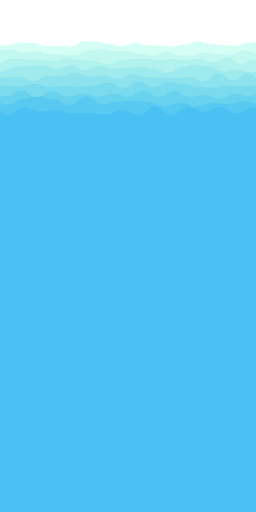
t = 0.00 s
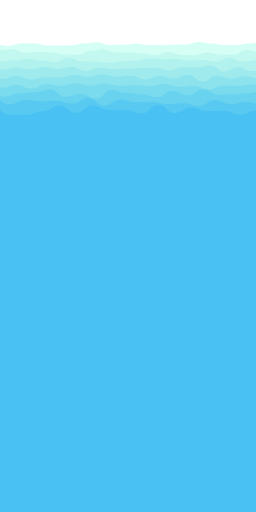
t = 1.81 s
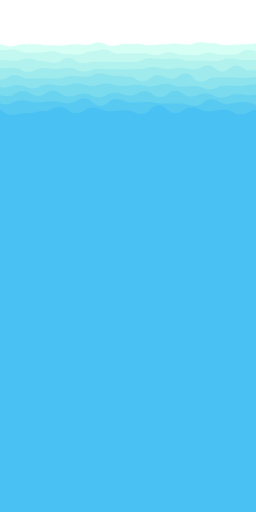
t = 3.16 s
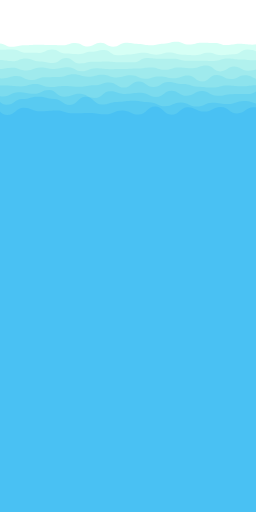
t = 4.82 s
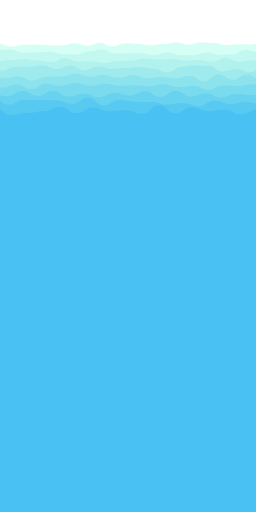
t = 6.78 s
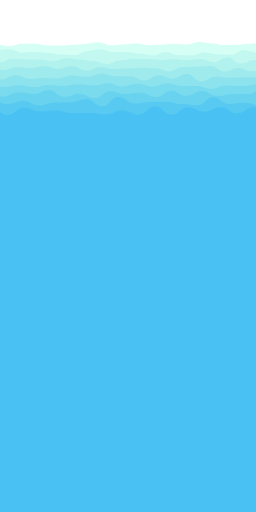
t = 8.43 s

The animated SVG that drew these frames (rendered in a browser with its animation timeline set to each time). Animation: 18 SMIL elements (animate=9,animateTransform=9); frames cover the first 8.43 s, repeats indefinitely.

<?xml version="1.0" encoding="utf-8"?>
<svg xmlns="http://www.w3.org/2000/svg" xmlns:xlink="http://www.w3.org/1999/xlink" style="margin: auto; background: none; display: block; z-index: 1; position: relative; shape-rendering: auto;" width="600" height="1200" preserveAspectRatio="xMidYMid" viewBox="0 0 600 1200">
<g transform=""><path d="M-100 107.88C-83.84 103.43 -84.91 107.61 -70.37 107.61S-54.48 108.07 -40.74 108.07S-25.59 107.23 -11.11 107.23S3.91 106.05 18.52 106.05S34.26 98.89 48.15 98.89S63.95 100.56 77.78 100.56S92.64 107.3 107.41 107.3S123.53 107.48 137.04 107.48S152.51 108.9 166.67 108.9S182.54 96.81 196.3 96.81S212.04 97.91 225.93 97.91S241.66 102.89 255.56 102.89S271.12 108.01 285.19 108.01S300.28 101.48 314.81 101.48S330.41 105.52 344.44 105.52S359.38 106.93 374.07 106.93S389.55 108.9 403.7 108.9S419.51 104.13 433.33 104.13S449.13 97.37 462.96 97.37S478.78 102.84 492.59 102.84S507.63 105.65 522.22 105.65S538.14 107.19 551.85 107.19S568.01 100.35 581.48 100.35S597.05 98.73 611.11 98.73S626.92 105.53 640.74 105.53S656.74 108.78 670.37 108.78S686.39 104.41 700 104.41S714.84 107.95 729.63 107.95L700 1200 L-100 1200 Z" fill="#d5fff5" stroke-width="0">
  <animate attributeName="d" dur="10.843373493975903s" repeatCount="indefinite" values="M-100 107.88C-83.84 103.43 -84.91 107.61 -70.37 107.61S-54.48 108.07 -40.74 108.07S-25.59 107.23 -11.11 107.23S3.91 106.05 18.52 106.05S34.26 98.89 48.15 98.89S63.95 100.56 77.78 100.56S92.64 107.3 107.41 107.3S123.53 107.48 137.04 107.48S152.51 108.9 166.67 108.9S182.54 96.81 196.3 96.81S212.04 97.91 225.93 97.91S241.66 102.89 255.56 102.89S271.12 108.01 285.19 108.01S300.28 101.48 314.81 101.48S330.41 105.52 344.44 105.52S359.38 106.93 374.07 106.93S389.55 108.9 403.7 108.9S419.51 104.13 433.33 104.13S449.13 97.37 462.96 97.37S478.78 102.84 492.59 102.84S507.63 105.65 522.22 105.65S538.14 107.19 551.85 107.19S568.01 100.35 581.48 100.35S597.05 98.73 611.11 98.73S626.92 105.53 640.74 105.53S656.74 108.78 670.37 108.78S686.39 104.41 700 104.41S714.84 107.95 729.63 107.95L700 1200 L-100 1200 Z;M-100 104.01C-84.21 100.97 -84.88 100.54 -70.37 100.54S-54.32 109.22 -40.74 109.22S-24.54 100.95 -11.11 100.95S4.7 110.19 18.52 110.19S33.93 107.01 48.15 107.01S63.36 105.59 77.78 105.59S93.35 105.27 107.41 105.27S122.91 105.78 137.04 105.78S152.41 99.54 166.67 99.54S182.25 110.4 196.3 110.4S212.37 100.69 225.93 100.69S241.32 110.61 255.56 110.61S271.83 99.3 285.19 99.3S301.31 103.19 314.81 103.19S329.65 106.08 344.44 106.08S359.99 101.79 374.07 101.79S389.51 96.55 403.7 96.55S419.53 104.59 433.33 104.59S449.36 100.43 462.96 100.43S477.81 100.23 492.59 100.23S508.53 105.77 522.22 105.77S537.66 102.25 551.85 102.25S566.91 105.37 581.48 105.37S597.24 97.9 611.11 97.9S627.37 102.21 640.74 102.21S656.27 104.17 670.37 104.17S686.48 106.49 700 106.49S715.57 102.3 729.63 102.3L700 1200 L-100 1200 Z;M-100 107.88C-83.84 103.43 -84.91 107.61 -70.37 107.61S-54.48 108.07 -40.74 108.07S-25.59 107.23 -11.11 107.23S3.91 106.05 18.52 106.05S34.26 98.89 48.15 98.89S63.95 100.56 77.78 100.56S92.64 107.3 107.41 107.3S123.53 107.48 137.04 107.48S152.51 108.9 166.67 108.9S182.54 96.81 196.3 96.81S212.04 97.91 225.93 97.91S241.66 102.89 255.56 102.89S271.12 108.01 285.19 108.01S300.28 101.48 314.81 101.48S330.41 105.52 344.44 105.52S359.38 106.93 374.07 106.93S389.55 108.9 403.7 108.9S419.51 104.13 433.33 104.13S449.13 97.37 462.96 97.37S478.78 102.84 492.59 102.84S507.63 105.65 522.22 105.65S538.14 107.19 551.85 107.19S568.01 100.35 581.48 100.35S597.05 98.73 611.11 98.73S626.92 105.53 640.74 105.53S656.74 108.78 670.37 108.78S686.39 104.41 700 104.41S714.84 107.95 729.63 107.95L700 1200 L-100 1200 Z"></animate>
  <animateTransform attributeName="transform" type="translate" dur="10.843373493975903s" begin="0s" repeatCount="indefinite" values="0;10;0" calcMode="spline" keySplines="0.3 0 0.7 1;0.3 0 0.7 1"></animateTransform>
</path><path d="M-100 116.22C-83.37 126.79 -83.96 125.91 -69.49 125.91S-53.3 115.5 -38.98 115.5S-22.54 118.09 -8.47 118.09S7.02 115.21 22.03 115.21S37.94 123.27 52.54 123.27S68.32 120.36 83.05 120.36S99.56 126.74 113.56 126.74S129.82 128.13 144.07 128.13S159.45 129.52 174.58 129.52S190.75 118.55 205.08 118.55S220.66 114.74 235.59 114.74S251.57 119.48 266.1 119.48S281.87 120.16 296.61 120.16S312.28 126.11 327.12 126.11S342.97 130.25 357.63 130.25S374.03 121.26 388.14 121.26S404.57 129.36 418.64 129.36S435.29 129.88 449.15 129.88S465.59 122.91 479.66 122.91S496.33 126.83 510.17 126.83S526.46 128.74 540.68 128.74S556.36 117.95 571.19 117.95S587.06 122.98 601.69 122.98S617.51 126.33 632.2 126.33S648.76 121.43 662.71 121.43S679.32 123.58 693.22 123.58S709.08 121.82 723.73 121.82L700 1200 L-100 1200 Z" fill="#c3f8f1" stroke-width="0">
  <animate attributeName="d" dur="9.638554216867469s" repeatCount="indefinite" values="M-100 116.22C-83.37 126.79 -83.96 125.91 -69.49 125.91S-53.3 115.5 -38.98 115.5S-22.54 118.09 -8.47 118.09S7.02 115.21 22.03 115.21S37.94 123.27 52.54 123.27S68.32 120.36 83.05 120.36S99.56 126.74 113.56 126.74S129.82 128.13 144.07 128.13S159.45 129.52 174.58 129.52S190.75 118.55 205.08 118.55S220.66 114.74 235.59 114.74S251.57 119.48 266.1 119.48S281.87 120.16 296.61 120.16S312.28 126.11 327.12 126.11S342.97 130.25 357.63 130.25S374.03 121.26 388.14 121.26S404.57 129.36 418.64 129.36S435.29 129.88 449.15 129.88S465.59 122.91 479.66 122.91S496.33 126.83 510.17 126.83S526.46 128.74 540.68 128.74S556.36 117.95 571.19 117.95S587.06 122.98 601.69 122.98S617.51 126.33 632.2 126.33S648.76 121.43 662.71 121.43S679.32 123.58 693.22 123.58S709.08 121.82 723.73 121.82L700 1200 L-100 1200 Z;M-100 121.54C-84.4 127.95 -83.94 119.73 -69.49 119.73S-53.29 123.62 -38.98 123.62S-23.24 116.8 -8.47 116.8S8.18 116.22 22.03 116.22S38.49 123.92 52.54 123.92S68.78 124.22 83.05 124.22S98.37 116.25 113.56 116.25S129.66 125.46 144.07 125.46S159.53 126.98 174.58 126.98S190.94 121.36 205.08 121.36S221.2 116.99 235.59 116.99S251.38 129.32 266.1 129.32S282.36 127.56 296.61 127.56S312.57 123.81 327.12 123.81S342.74 128.21 357.63 128.21S373.95 123.12 388.14 123.12S404.36 128.12 418.64 128.12S435.2 129.24 449.15 129.24S465.24 123.63 479.66 123.63S495.78 129.25 510.17 129.25S526.44 127.32 540.68 127.32S556.4 116.22 571.19 116.22S587.44 121.18 601.69 121.18S617.99 128.52 632.2 128.52S648.81 122.19 662.71 122.19S678.57 116.44 693.22 116.44S709.12 124.98 723.73 124.98L700 1200 L-100 1200 Z;M-100 116.22C-83.37 126.79 -83.96 125.91 -69.49 125.91S-53.3 115.5 -38.98 115.5S-22.54 118.09 -8.47 118.09S7.02 115.21 22.03 115.21S37.94 123.27 52.54 123.27S68.32 120.36 83.05 120.36S99.56 126.74 113.56 126.74S129.82 128.13 144.07 128.13S159.45 129.52 174.58 129.52S190.75 118.55 205.08 118.55S220.66 114.74 235.59 114.74S251.57 119.48 266.1 119.48S281.87 120.16 296.61 120.16S312.28 126.11 327.12 126.11S342.97 130.25 357.63 130.25S374.03 121.26 388.14 121.26S404.57 129.36 418.64 129.36S435.29 129.88 449.15 129.88S465.59 122.91 479.66 122.91S496.33 126.83 510.17 126.83S526.46 128.74 540.68 128.74S556.36 117.95 571.19 117.95S587.06 122.98 601.69 122.98S617.51 126.33 632.2 126.33S648.76 121.43 662.71 121.43S679.32 123.58 693.22 123.58S709.08 121.82 723.73 121.82L700 1200 L-100 1200 Z"></animate>
  <animateTransform attributeName="transform" type="translate" dur="9.638554216867469s" begin="-1.07095046854083s" repeatCount="indefinite" values="0;10;0" calcMode="spline" keySplines="0.3 0 0.7 1;0.3 0 0.7 1"></animateTransform>
</path><path d="M-100 144.82C-83.53 137.05 -82.91 139.89 -68.56 139.89S-52.2 134.76 -37.12 134.76S-20.32 146.57 -5.68 146.57S10.18 137.85 25.76 137.85S42.93 139.22 57.21 139.22S73.57 139.52 88.65 139.52S105.83 143.47 120.09 143.47S136.5 136.54 151.53 136.54S168.11 139.72 182.97 139.72S198.77 143.03 214.41 143.03S231.25 150.07 245.85 150.07S261.77 141.68 277.29 141.68S293.61 138.53 308.73 138.53S325.83 138.57 340.17 138.57S356.61 140.34 371.62 140.34S388.17 138.59 403.06 138.59S419.27 140.66 434.5 140.66S450.88 138.57 465.94 138.57S482.51 145.92 497.38 145.92S514.04 134.68 528.82 134.68S545.12 148.83 560.26 148.83S576.27 140.67 591.7 140.67S608.53 149.09 623.14 149.09S640.16 147.11 654.59 147.11S671.69 150.65 686.03 150.65S702.31 146.71 717.47 146.71L700 1200 L-100 1200 Z" fill="#b1f1ee" stroke-width="0">
  <animate attributeName="d" dur="8.433734939759036s" repeatCount="indefinite" values="M-100 144.82C-83.53 137.05 -82.91 139.89 -68.56 139.89S-52.2 134.76 -37.12 134.76S-20.32 146.57 -5.68 146.57S10.18 137.85 25.76 137.85S42.93 139.22 57.21 139.22S73.57 139.52 88.65 139.52S105.83 143.47 120.09 143.47S136.5 136.54 151.53 136.54S168.11 139.72 182.97 139.72S198.77 143.03 214.41 143.03S231.25 150.07 245.85 150.07S261.77 141.68 277.29 141.68S293.61 138.53 308.73 138.53S325.83 138.57 340.17 138.57S356.61 140.34 371.62 140.34S388.17 138.59 403.06 138.59S419.27 140.66 434.5 140.66S450.88 138.57 465.94 138.57S482.51 145.92 497.38 145.92S514.04 134.68 528.82 134.68S545.12 148.83 560.26 148.83S576.27 140.67 591.7 140.67S608.53 149.09 623.14 149.09S640.16 147.11 654.59 147.11S671.69 150.65 686.03 150.65S702.31 146.71 717.47 146.71L700 1200 L-100 1200 Z;M-100 147.65C-83.35 143.48 -83.98 145.08 -68.56 145.08S-52.53 141.67 -37.12 141.67S-20.98 139.71 -5.68 139.71S11.12 144.37 25.76 144.37S41.81 136.63 57.21 136.63S73.55 144.66 88.65 144.66S104.95 148.14 120.09 148.14S136.69 135.78 151.53 135.78S167.36 150.36 182.97 150.36S199.88 145.2 214.41 145.2S231.19 142.85 245.85 142.85S262 146.68 277.29 146.68S293.3 147.36 308.73 147.36S325.57 135.53 340.17 135.53S357.16 137.5 371.62 137.5S388.76 137.38 403.06 137.38S420.05 142.97 434.5 142.97S450.82 143.25 465.94 143.25S482.01 142.52 497.38 142.52S513.78 137.76 528.82 137.76S545.1 137.92 560.26 137.92S577.14 141.33 591.7 141.33S608.4 138.57 623.14 138.57S639.04 140.41 654.59 140.41S670.76 137.53 686.03 137.53S702.22 141.57 717.47 141.57L700 1200 L-100 1200 Z;M-100 144.82C-83.53 137.05 -82.91 139.89 -68.56 139.89S-52.2 134.76 -37.12 134.76S-20.32 146.57 -5.68 146.57S10.18 137.85 25.76 137.85S42.93 139.22 57.21 139.22S73.57 139.52 88.65 139.52S105.83 143.47 120.09 143.47S136.5 136.54 151.53 136.54S168.11 139.72 182.97 139.72S198.77 143.03 214.41 143.03S231.25 150.07 245.85 150.07S261.77 141.68 277.29 141.68S293.61 138.53 308.73 138.53S325.83 138.57 340.17 138.57S356.61 140.34 371.62 140.34S388.17 138.59 403.06 138.59S419.27 140.66 434.5 140.66S450.88 138.57 465.94 138.57S482.51 145.92 497.38 145.92S514.04 134.68 528.82 134.68S545.12 148.83 560.26 148.83S576.27 140.67 591.7 140.67S608.53 149.09 623.14 149.09S640.16 147.11 654.59 147.11S671.69 150.65 686.03 150.65S702.31 146.71 717.47 146.71L700 1200 L-100 1200 Z"></animate>
  <animateTransform attributeName="transform" type="translate" dur="8.433734939759036s" begin="-1.8741633199464525s" repeatCount="indefinite" values="0;10;0" calcMode="spline" keySplines="0.3 0 0.7 1;0.3 0 0.7 1"></animateTransform>
</path><path d="M-100 165.29C-82.63 162.6 -82.85 159.58 -67.57 159.58S-51.14 152.01 -35.14 152.01S-18.31 167.3 -2.7 167.3S14.05 156.41 29.73 156.41S46.36 154.8 62.16 154.8S79.11 152.7 94.59 152.7S111.2 161.47 127.03 161.47S143.67 152.9 159.46 152.9S177.14 164.64 191.89 164.64S209.45 154.65 224.32 154.65S241.82 161.44 256.76 161.44S274.08 158.99 289.19 158.99S305.68 156.55 321.62 156.55S338.17 161.54 354.05 161.54S370.83 170.4 386.49 170.4S403.81 156.44 418.92 156.44S436.19 152.34 451.35 152.34S467.97 155.39 483.78 155.39S500.39 167.48 516.22 167.48S533.72 163.09 548.65 163.09S565.09 169.33 581.08 169.33S597.74 156.76 613.51 156.76S630.36 169.55 645.95 169.55S663.44 166.01 678.38 166.01S695.6 170.71 710.81 170.71L700 1200 L-100 1200 Z" fill="#9feaed" stroke-width="0">
  <animate attributeName="d" dur="7.228915662650602s" repeatCount="indefinite" values="M-100 165.29C-82.63 162.6 -82.85 159.58 -67.57 159.58S-51.14 152.01 -35.14 152.01S-18.31 167.3 -2.7 167.3S14.05 156.41 29.73 156.41S46.36 154.8 62.16 154.8S79.11 152.7 94.59 152.7S111.2 161.47 127.03 161.47S143.67 152.9 159.46 152.9S177.14 164.64 191.89 164.64S209.45 154.65 224.32 154.65S241.82 161.44 256.76 161.44S274.08 158.99 289.19 158.99S305.68 156.55 321.62 156.55S338.17 161.54 354.05 161.54S370.83 170.4 386.49 170.4S403.81 156.44 418.92 156.44S436.19 152.34 451.35 152.34S467.97 155.39 483.78 155.39S500.39 167.48 516.22 167.48S533.72 163.09 548.65 163.09S565.09 169.33 581.08 169.33S597.74 156.76 613.51 156.76S630.36 169.55 645.95 169.55S663.44 166.01 678.38 166.01S695.6 170.71 710.81 170.71L700 1200 L-100 1200 Z;M-100 163.05C-83.65 161 -83.65 165.24 -67.57 165.24S-51.14 160.86 -35.14 160.86S-18.54 158.67 -2.7 158.67S14.98 159.64 29.73 159.64S46.33 170.25 62.16 170.25S78.75 160.79 94.59 160.79S111.52 161.62 127.03 161.62S144.61 160.31 159.46 160.31S176.17 168.53 191.89 168.53S209.14 162.91 224.32 162.91S241.36 162.71 256.76 162.71S274.3 163.31 289.19 163.31S306.28 162.79 321.62 162.79S338.55 156.44 354.05 156.44S370.76 160.21 386.49 160.21S402.71 158.84 418.92 158.84S436.09 163.99 451.35 163.99S468.08 153.01 483.78 153.01S501.27 167.29 516.22 167.29S533.65 152.54 548.65 152.54S565.17 164.06 581.08 164.06S597.31 164.16 613.51 164.16S630.94 156.51 645.95 156.51S663.03 155.39 678.38 155.39S695.23 158.01 710.81 158.01L700 1200 L-100 1200 Z;M-100 165.29C-82.63 162.6 -82.85 159.58 -67.57 159.58S-51.14 152.01 -35.14 152.01S-18.31 167.3 -2.7 167.3S14.05 156.41 29.73 156.41S46.36 154.8 62.16 154.8S79.11 152.7 94.59 152.7S111.2 161.47 127.03 161.47S143.67 152.9 159.46 152.9S177.14 164.64 191.89 164.64S209.45 154.65 224.32 154.65S241.82 161.44 256.76 161.44S274.08 158.99 289.19 158.99S305.68 156.55 321.62 156.55S338.17 161.54 354.05 161.54S370.83 170.4 386.49 170.4S403.81 156.44 418.92 156.44S436.19 152.34 451.35 152.34S467.97 155.39 483.78 155.39S500.39 167.48 516.22 167.48S533.72 163.09 548.65 163.09S565.09 169.33 581.08 169.33S597.74 156.76 613.51 156.76S630.36 169.55 645.95 169.55S663.44 166.01 678.38 166.01S695.6 170.71 710.81 170.71L700 1200 L-100 1200 Z"></animate>
  <animateTransform attributeName="transform" type="translate" dur="7.228915662650602s" begin="-2.4096385542168672s" repeatCount="indefinite" values="0;10;0" calcMode="spline" keySplines="0.3 0 0.7 1;0.3 0 0.7 1"></animateTransform>
</path><path d="M-100 174.39C-81.97 171 -82.24 179.01 -66.51 179.01S-49.31 175.18 -33.02 175.18S-14.87 182.09 0.47 182.09S17.85 180.51 33.95 180.51S51.69 190.22 67.44 190.22S84.76 178.94 100.93 178.94S118.49 177.39 134.42 177.39S152.4 171.19 167.91 171.19S185.41 179.43 201.4 179.43S219.44 176.83 234.88 176.83S252.41 184.3 268.37 184.3S285.5 174.2 301.86 174.2S319.51 180.77 335.35 180.77S353.12 181.68 368.84 181.68S386.99 182.75 402.33 182.75S419.68 180.18 435.81 180.18S454 190.99 469.3 190.99S486.41 171.88 502.79 171.88S519.54 188.69 536.28 188.69S553.69 171.53 569.77 171.53S586.77 188.66 603.26 188.66S620.09 172.79 636.74 172.79S653.68 177.89 670.23 177.89S688.36 178.53 703.72 178.53L700 1200 L-100 1200 Z" fill="#8de3ed" stroke-width="0">
  <animate attributeName="d" dur="6.024096385542168s" repeatCount="indefinite" values="M-100 174.39C-81.97 171 -82.24 179.01 -66.51 179.01S-49.31 175.18 -33.02 175.18S-14.87 182.09 0.47 182.09S17.85 180.51 33.95 180.51S51.69 190.22 67.44 190.22S84.76 178.94 100.93 178.94S118.49 177.39 134.42 177.39S152.4 171.19 167.91 171.19S185.41 179.43 201.4 179.43S219.44 176.83 234.88 176.83S252.41 184.3 268.37 184.3S285.5 174.2 301.86 174.2S319.51 180.77 335.35 180.77S353.12 181.68 368.84 181.68S386.99 182.75 402.33 182.75S419.68 180.18 435.81 180.18S454 190.99 469.3 190.99S486.41 171.88 502.79 171.88S519.54 188.69 536.28 188.69S553.69 171.53 569.77 171.53S586.77 188.66 603.26 188.66S620.09 172.79 636.74 172.79S653.68 177.89 670.23 177.89S688.36 178.53 703.72 178.53L700 1200 L-100 1200 Z;M-100 176.15C-82.82 183.38 -81.82 181.9 -66.51 181.9S-49.72 171.55 -33.02 171.55S-14.85 187.03 0.47 187.03S18.23 175.24 33.95 175.24S51.4 183.6 67.44 183.6S85.17 183.52 100.93 183.52S118.52 184.56 134.42 184.56S151.46 178.57 167.91 178.57S185.02 180.3 201.4 180.3S218.15 172.1 234.88 172.1S252.27 177.04 268.37 177.04S285.99 180.03 301.86 180.03S319.14 190.38 335.35 190.38S352.49 175.86 368.84 175.86S387 184.44 402.33 184.44S419.76 171.92 435.81 171.92S453.19 191.22 469.3 191.22S487.08 182.19 502.79 182.19S520.22 180.49 536.28 180.49S553.65 183.2 569.77 183.2S587.23 180.12 603.26 180.12S621.18 181.72 636.74 181.72S654.65 184.09 670.23 184.09S688.42 180.87 703.72 180.87L700 1200 L-100 1200 Z;M-100 174.39C-81.97 171 -82.24 179.01 -66.51 179.01S-49.31 175.18 -33.02 175.18S-14.87 182.09 0.47 182.09S17.85 180.51 33.95 180.51S51.69 190.22 67.44 190.22S84.76 178.94 100.93 178.94S118.49 177.39 134.42 177.39S152.4 171.19 167.91 171.19S185.41 179.43 201.4 179.43S219.44 176.83 234.88 176.83S252.41 184.3 268.37 184.3S285.5 174.2 301.86 174.2S319.51 180.77 335.35 180.77S353.12 181.68 368.84 181.68S386.99 182.75 402.33 182.75S419.68 180.18 435.81 180.18S454 190.99 469.3 190.99S486.41 171.88 502.79 171.88S519.54 188.69 536.28 188.69S553.69 171.53 569.77 171.53S586.77 188.66 603.26 188.66S620.09 172.79 636.74 172.79S653.68 177.89 670.23 177.89S688.36 178.53 703.72 178.53L700 1200 L-100 1200 Z"></animate>
  <animateTransform attributeName="transform" type="translate" dur="6.024096385542168s" begin="-2.6773761713520745s" repeatCount="indefinite" values="0;10;0" calcMode="spline" keySplines="0.3 0 0.7 1;0.3 0 0.7 1"></animateTransform>
</path><path d="M-100 201.37C-82.43 201.52 -81.33 207.84 -65.38 207.84S-47.13 199.47 -30.77 199.47S-12.49 200.61 3.85 200.61S22.12 202.75 38.46 202.75S56.75 197.09 73.08 197.09S90.54 203.9 107.69 203.9S125.07 201.39 142.31 201.39S159.7 203.4 176.92 203.4S195.59 200 211.54 200S228.85 193.2 246.15 193.2S264.75 205.33 280.77 205.33S298.95 190.83 315.38 190.83S332.97 203.81 350 203.81S368.48 192.1 384.62 192.1S401.96 197.13 419.23 197.13S437.12 203.03 453.85 203.03S471.89 205.27 488.46 205.27S505.8 200.37 523.08 200.37S541.29 202.28 557.69 202.28S575.4 199.7 592.31 199.7S610.57 197.54 626.92 197.54S645.65 199.38 661.54 199.38S679.89 198.84 696.15 198.84S714.81 189.89 730.77 189.89L700 1200 L-100 1200 Z" fill="#7bdbee" stroke-width="0">
  <animate attributeName="d" dur="4.8192771084337345s" repeatCount="indefinite" values="M-100 201.37C-82.43 201.52 -81.33 207.84 -65.38 207.84S-47.13 199.47 -30.77 199.47S-12.49 200.61 3.85 200.61S22.12 202.75 38.46 202.75S56.75 197.09 73.08 197.09S90.54 203.9 107.69 203.9S125.07 201.39 142.31 201.39S159.7 203.4 176.92 203.4S195.59 200 211.54 200S228.85 193.2 246.15 193.2S264.75 205.33 280.77 205.33S298.95 190.83 315.38 190.83S332.97 203.81 350 203.81S368.48 192.1 384.62 192.1S401.96 197.13 419.23 197.13S437.12 203.03 453.85 203.03S471.89 205.27 488.46 205.27S505.8 200.37 523.08 200.37S541.29 202.28 557.69 202.28S575.4 199.7 592.31 199.7S610.57 197.54 626.92 197.54S645.65 199.38 661.54 199.38S679.89 198.84 696.15 198.84S714.81 189.89 730.77 189.89L700 1200 L-100 1200 Z;M-100 200.36C-82.22 201.86 -81.45 206.16 -65.38 206.16S-47.19 190.38 -30.77 190.38S-13.12 206.73 3.85 206.73S22.57 197.2 38.46 197.2S56.07 211.21 73.08 211.21S90.6 194.41 107.69 194.41S126.27 201.02 142.31 201.02S159.98 192.03 176.92 192.03S194.56 201.22 211.54 201.22S229.9 196.72 246.15 196.72S264.43 199.89 280.77 199.89S298.33 202.1 315.38 202.1S333.01 201.43 350 201.43S368.17 198.49 384.62 198.49S402.06 205.62 419.23 205.62S437.67 200.55 453.85 200.55S471.56 211.08 488.46 211.08S506.27 200.44 523.08 200.44S540.47 201.07 557.69 201.07S576.44 197.21 592.31 197.21S609.92 197.12 626.92 197.12S645.33 202.19 661.54 202.19S679.55 207.84 696.15 207.84S713.48 189.57 730.77 189.57L700 1200 L-100 1200 Z;M-100 201.37C-82.43 201.52 -81.33 207.84 -65.38 207.84S-47.13 199.47 -30.77 199.47S-12.49 200.61 3.85 200.61S22.12 202.75 38.46 202.75S56.75 197.09 73.08 197.09S90.54 203.9 107.69 203.9S125.07 201.39 142.31 201.39S159.7 203.4 176.92 203.4S195.59 200 211.54 200S228.85 193.2 246.15 193.2S264.75 205.33 280.77 205.33S298.95 190.83 315.38 190.83S332.97 203.81 350 203.81S368.48 192.1 384.62 192.1S401.96 197.13 419.23 197.13S437.12 203.03 453.85 203.03S471.89 205.27 488.46 205.27S505.8 200.37 523.08 200.37S541.29 202.28 557.69 202.28S575.4 199.7 592.31 199.7S610.57 197.54 626.92 197.54S645.65 199.38 661.54 199.38S679.89 198.84 696.15 198.84S714.81 189.89 730.77 189.89L700 1200 L-100 1200 Z"></animate>
  <animateTransform attributeName="transform" type="translate" dur="4.8192771084337345s" begin="-2.6773761713520745s" repeatCount="indefinite" values="0;10;0" calcMode="spline" keySplines="0.3 0 0.7 1;0.3 0 0.7 1"></animateTransform>
</path><path d="M-100 216.64C-80.84 219.17 -81.21 228.63 -64.18 228.63S-45.45 221.32 -28.36 221.32S-9.97 224.78 7.46 224.78S26.23 211.86 43.28 211.86S61.73 227.78 79.1 227.78S97.37 214.11 114.93 214.11S132.92 226.14 150.75 226.14S170.03 218.5 186.57 218.5S205.39 226.57 222.39 226.57S240.49 219.93 258.21 219.93S276.45 226.2 294.03 226.2S312.76 211.24 329.85 211.24S348.15 227.07 365.67 227.07S383.93 212.55 401.49 212.55S420.33 227.35 437.31 227.35S456.58 221.3 473.13 221.3S491.71 230.79 508.96 230.79S528.09 220.13 544.78 220.13S563.49 224.13 580.6 224.13S598.76 208.73 616.42 208.73S634.8 224.81 652.24 224.81S671.08 212.63 688.06 212.63S706.55 218 723.88 218L700 1200 L-100 1200 Z" fill="#69d3ef" stroke-width="0">
  <animate attributeName="d" dur="3.614457831325301s" repeatCount="indefinite" values="M-100 216.64C-80.84 219.17 -81.21 228.63 -64.18 228.63S-45.45 221.32 -28.36 221.32S-9.97 224.78 7.46 224.78S26.23 211.86 43.28 211.86S61.73 227.78 79.1 227.78S97.37 214.11 114.93 214.11S132.92 226.14 150.75 226.14S170.03 218.5 186.57 218.5S205.39 226.57 222.39 226.57S240.49 219.93 258.21 219.93S276.45 226.2 294.03 226.2S312.76 211.24 329.85 211.24S348.15 227.07 365.67 227.07S383.93 212.55 401.49 212.55S420.33 227.35 437.31 227.35S456.58 221.3 473.13 221.3S491.71 230.79 508.96 230.79S528.09 220.13 544.78 220.13S563.49 224.13 580.6 224.13S598.76 208.73 616.42 208.73S634.8 224.81 652.24 224.81S671.08 212.63 688.06 212.63S706.55 218 723.88 218L700 1200 L-100 1200 Z;M-100 216C-80.9 209.28 -81.46 226.11 -64.18 226.11S-45.53 219.35 -28.36 219.35S-10.16 226.5 7.46 226.5S26.4 218.69 43.28 218.69S61.78 215.98 79.1 215.98S98.12 208.99 114.93 208.99S133.02 226.84 150.75 226.84S169.73 220.44 186.57 220.44S204.84 231.38 222.39 231.38S240.85 210.66 258.21 210.66S276.93 217.31 294.03 217.31S312.07 220.69 329.85 220.69S347.88 227.34 365.67 227.34S384.67 212.44 401.49 212.44S420.2 223.17 437.31 223.17S456.45 209.41 473.13 209.41S491.84 221.43 508.96 221.43S527.73 220.89 544.78 220.89S563.86 218.7 580.6 218.7S598.82 210.89 616.42 210.89S634.34 221.97 652.24 221.97S670.62 217.34 688.06 217.34S706.83 221.94 723.88 221.94L700 1200 L-100 1200 Z;M-100 216.64C-80.84 219.17 -81.21 228.63 -64.18 228.63S-45.45 221.32 -28.36 221.32S-9.97 224.78 7.46 224.78S26.23 211.86 43.28 211.86S61.73 227.78 79.1 227.78S97.37 214.11 114.93 214.11S132.92 226.14 150.75 226.14S170.03 218.5 186.57 218.5S205.39 226.57 222.39 226.57S240.49 219.93 258.21 219.93S276.45 226.2 294.03 226.2S312.76 211.24 329.85 211.24S348.15 227.07 365.67 227.07S383.93 212.55 401.49 212.55S420.33 227.35 437.31 227.35S456.58 221.3 473.13 221.3S491.71 230.79 508.96 230.79S528.09 220.13 544.78 220.13S563.49 224.13 580.6 224.13S598.76 208.73 616.42 208.73S634.8 224.81 652.24 224.81S671.08 212.63 688.06 212.63S706.55 218 723.88 218L700 1200 L-100 1200 Z"></animate>
  <animateTransform attributeName="transform" type="translate" dur="3.614457831325301s" begin="-2.4096385542168672s" repeatCount="indefinite" values="0;10;0" calcMode="spline" keySplines="0.3 0 0.7 1;0.3 0 0.7 1"></animateTransform>
</path><path d="M-100 231.7C-80.52 240.1 -80.33 244.2 -62.89 244.2S-43.89 226.92 -25.77 226.92S-6.98 245.72 11.34 245.72S29.92 232.14 48.45 232.14S67.09 226.92 85.57 226.92S104.46 231.97 122.68 231.97S141.53 245.91 159.79 245.91S178.49 226.86 196.91 226.86S216.07 245.1 234.02 245.1S253.39 238.79 271.13 238.79S290.25 236.05 308.25 236.05S327.72 239.39 345.36 239.39S364.75 248.99 382.47 248.99S402.14 240.24 419.59 240.24S439.01 249.88 456.7 249.88S476.63 240.66 493.81 240.66S513.81 243.9 530.93 243.9S550.09 236.69 568.04 236.69S587.31 243.02 605.15 243.02S624.24 233.01 642.27 233.01S661.15 242.87 679.38 242.87S698.75 232.42 716.49 232.42L700 1200 L-100 1200 Z" fill="#58caf1" stroke-width="0">
  <animate attributeName="d" dur="2.4096385542168672s" repeatCount="indefinite" values="M-100 231.7C-80.52 240.1 -80.33 244.2 -62.89 244.2S-43.89 226.92 -25.77 226.92S-6.98 245.72 11.34 245.72S29.92 232.14 48.45 232.14S67.09 226.92 85.57 226.92S104.46 231.97 122.68 231.97S141.53 245.91 159.79 245.91S178.49 226.86 196.91 226.86S216.07 245.1 234.02 245.1S253.39 238.79 271.13 238.79S290.25 236.05 308.25 236.05S327.72 239.39 345.36 239.39S364.75 248.99 382.47 248.99S402.14 240.24 419.59 240.24S439.01 249.88 456.7 249.88S476.63 240.66 493.81 240.66S513.81 243.9 530.93 243.9S550.09 236.69 568.04 236.69S587.31 243.02 605.15 243.02S624.24 233.01 642.27 233.01S661.15 242.87 679.38 242.87S698.75 232.42 716.49 232.42L700 1200 L-100 1200 Z;M-100 229.45C-80.63 233.93 -81.27 251.24 -62.89 251.24S-43.01 231.37 -25.77 231.37S-6.73 243.96 11.34 243.96S31.31 236.32 48.45 236.32S67.07 247.34 85.57 247.34S104.59 240.16 122.68 240.16S141.54 239.64 159.79 239.64S179.71 232.3 196.91 232.3S216.02 249.18 234.02 249.18S252.85 227.57 271.13 227.57S290.55 242.32 308.25 242.32S327.81 238.86 345.36 238.86S364.06 238.66 382.47 238.66S401.96 243.99 419.59 243.99S439.42 246.74 456.7 246.74S476.51 227.8 493.81 227.8S513.83 243.79 530.93 243.79S549.86 240.95 568.04 240.95S586.68 246.31 605.15 246.31S623.73 227.43 642.27 227.43S662.19 238.62 679.38 238.62S698.29 240.41 716.49 240.41L700 1200 L-100 1200 Z;M-100 231.7C-80.52 240.1 -80.33 244.2 -62.89 244.2S-43.89 226.92 -25.77 226.92S-6.98 245.72 11.34 245.72S29.92 232.14 48.45 232.14S67.09 226.92 85.57 226.92S104.46 231.97 122.68 231.97S141.53 245.91 159.79 245.91S178.49 226.86 196.91 226.86S216.07 245.1 234.02 245.1S253.39 238.79 271.13 238.79S290.25 236.05 308.25 236.05S327.72 239.39 345.36 239.39S364.75 248.99 382.47 248.99S402.14 240.24 419.59 240.24S439.01 249.88 456.7 249.88S476.63 240.66 493.81 240.66S513.81 243.9 530.93 243.9S550.09 236.69 568.04 236.69S587.31 243.02 605.15 243.02S624.24 233.01 642.27 233.01S661.15 242.87 679.38 242.87S698.75 232.42 716.49 232.42L700 1200 L-100 1200 Z"></animate>
  <animateTransform attributeName="transform" type="translate" dur="2.4096385542168672s" begin="-1.874163319946452s" repeatCount="indefinite" values="0;10;0" calcMode="spline" keySplines="0.3 0 0.7 1;0.3 0 0.7 1"></animateTransform>
</path><path d="M-100 259.48C-80.13 246.36 -79.49 261 -61.5 261S-41.86 249.89 -22.99 249.89S-2.81 269.63 15.51 269.63S36.15 252.48 54.01 252.48S74.56 260.9 92.51 260.9S112.67 258.92 131.02 258.92S151.51 265.67 169.52 265.67S188.86 264.7 208.02 264.7S228.02 267.9 246.52 267.9S266.17 259.01 285.03 259.01S304.48 268.54 323.53 268.54S343.85 249.77 362.03 249.77S382.53 268.92 400.53 268.92S421.08 251.14 439.04 251.14S458.79 261.44 477.54 261.44S497.67 250.53 516.04 250.53S536.19 265.79 554.55 265.79S574.85 251.52 593.05 251.52S613.4 269.8 631.55 269.8S650.81 249.7 670.05 249.7S690.04 260.63 708.56 260.63L700 1200 L-100 1200 Z" fill="#49c1f3" stroke-width="0">
  <animate attributeName="d" dur="1.2048192771084336s" repeatCount="indefinite" values="M-100 259.48C-80.13 246.36 -79.49 261 -61.5 261S-41.86 249.89 -22.99 249.89S-2.81 269.63 15.51 269.63S36.15 252.48 54.01 252.48S74.56 260.9 92.51 260.9S112.67 258.92 131.02 258.92S151.51 265.67 169.52 265.67S188.86 264.7 208.02 264.7S228.02 267.9 246.52 267.9S266.17 259.01 285.03 259.01S304.48 268.54 323.53 268.54S343.85 249.77 362.03 249.77S382.53 268.92 400.53 268.92S421.08 251.14 439.04 251.14S458.79 261.44 477.54 261.44S497.67 250.53 516.04 250.53S536.19 265.79 554.55 265.79S574.85 251.52 593.05 251.52S613.4 269.8 631.55 269.8S650.81 249.7 670.05 249.7S690.04 260.63 708.56 260.63L700 1200 L-100 1200 Z;M-100 260C-79.88 253.24 -80.71 267.98 -61.5 267.98S-42.16 253.08 -22.99 253.08S-2.88 268.96 15.51 268.96S35.22 268.74 54.01 268.74S74.7 260.38 92.51 260.38S112.66 247.93 131.02 247.93S150.84 264.95 169.52 264.95S189.19 247.39 208.02 247.39S228.64 258.07 246.52 258.07S266.34 258.03 285.03 258.03S304.33 266.18 323.53 266.18S342.85 245.85 362.03 245.85S381.75 264.6 400.53 264.6S419.84 251.77 439.04 251.77S459.48 260.47 477.54 260.47S497.61 259.5 516.04 259.5S535.76 268.77 554.55 268.77S574.38 258.99 593.05 258.99S612.44 266.89 631.55 266.89S650.92 251.75 670.05 251.75S690.12 268.98 708.56 268.98L700 1200 L-100 1200 Z;M-100 259.48C-80.13 246.36 -79.49 261 -61.5 261S-41.86 249.89 -22.99 249.89S-2.81 269.63 15.51 269.63S36.15 252.48 54.01 252.48S74.56 260.9 92.51 260.9S112.67 258.92 131.02 258.92S151.51 265.67 169.52 265.67S188.86 264.7 208.02 264.7S228.02 267.9 246.52 267.9S266.17 259.01 285.03 259.01S304.48 268.54 323.53 268.54S343.85 249.77 362.03 249.77S382.53 268.92 400.53 268.92S421.08 251.14 439.04 251.14S458.79 261.44 477.54 261.44S497.67 250.53 516.04 250.53S536.19 265.79 554.55 265.79S574.85 251.52 593.05 251.52S613.4 269.8 631.55 269.8S650.81 249.7 670.05 249.7S690.04 260.63 708.56 260.63L700 1200 L-100 1200 Z"></animate>
  <animateTransform attributeName="transform" type="translate" dur="1.2048192771084336s" begin="-1.07095046854083s" repeatCount="indefinite" values="0;10;0" calcMode="spline" keySplines="0.3 0 0.7 1;0.3 0 0.7 1"></animateTransform>
</path></g>
</svg>